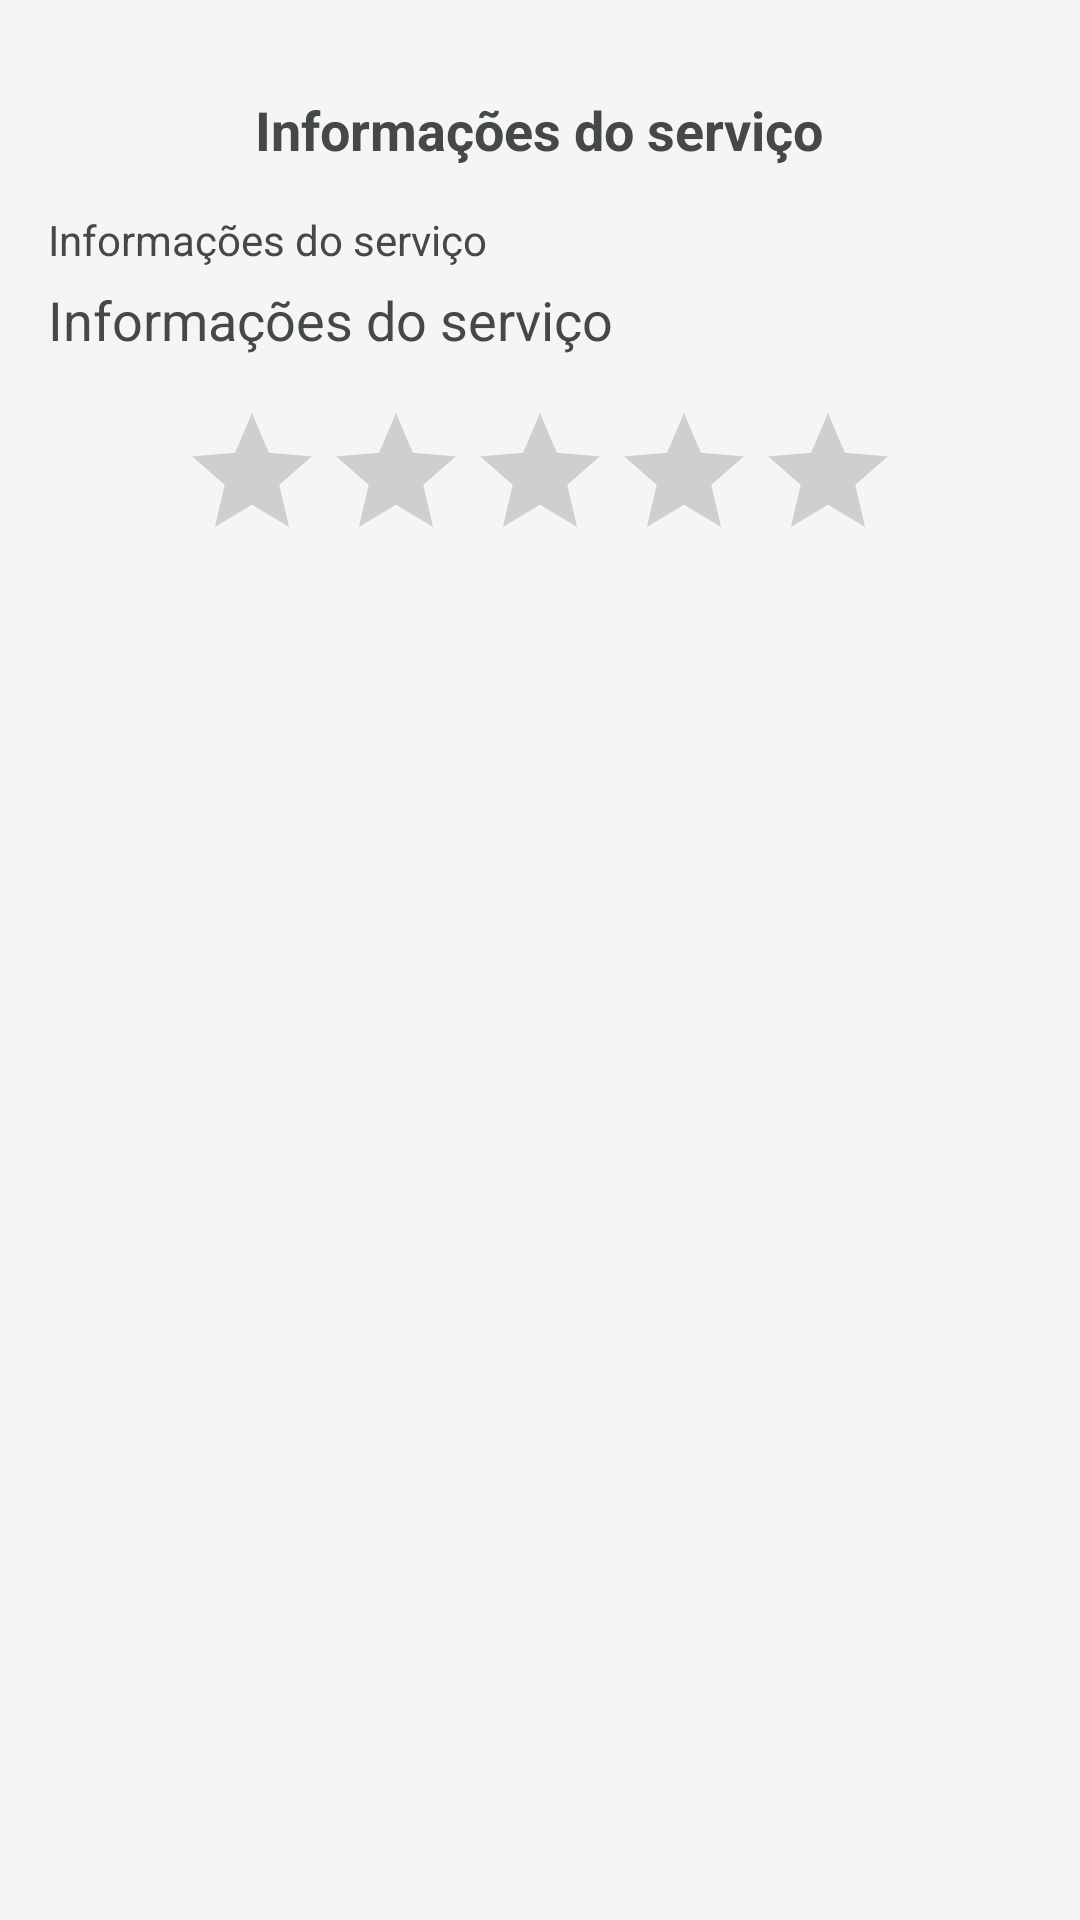

Layout XML and referenced resources for this Android screen:
<!-- AndroidManifest.xml: application theme Theme.AddvisorTheme -->
<!-- res/layout/activity_details.xml -->
<RelativeLayout xmlns:android="http://schemas.android.com/apk/res/android"
    xmlns:tools="http://schemas.android.com/tools"
    android:layout_width="match_parent"
    android:layout_height="match_parent"
    android:background="@color/background"
    android:paddingLeft="@dimen/activity_horizontal_margin"
    android:paddingRight="@dimen/activity_horizontal_margin"
    android:paddingTop="@dimen/activity_vertical_margin" >

    <TextView
        style="@style/TextoNegrito"
        android:id="@+id/texview_service_name_details"
        android:layout_width="wrap_content"
        android:layout_height="wrap_content"
        android:layout_centerHorizontal="true"
        android:layout_marginTop="@dimen/space_widget"
        android:text="@string/information_service"
        android:textAppearance="?android:attr/textAppearanceLarge"
        android:textColor="@color/text_action_bar" />

    <TextView
        android:id="@+id/texview_service_description_details"
        android:layout_width="wrap_content"
        android:layout_height="wrap_content"
        android:layout_below="@+id/texview_service_name_details"
        android:layout_marginTop="@dimen/space_widget"
        android:text="@string/information_service"
        android:textColor="@color/text_action_bar" />

    <TextView
        android:id="@+id/texview_service_phone_details"
        android:layout_width="wrap_content"
        android:layout_height="wrap_content"
        android:layout_below="@+id/texview_service_description_details"
        android:layout_marginTop="@dimen/space_bord"
        android:text="@string/information_service"
        android:textAppearance="?android:attr/textAppearanceMedium"
        android:textColor="@color/text_action_bar" />

    <RatingBar
        android:id="@+id/rating_bar_note_details"
        android:layout_width="wrap_content"
        android:layout_height="wrap_content"
        android:layout_below="@+id/texview_service_phone_details"
        android:layout_centerHorizontal="true"
        android:layout_marginTop="@dimen/space_widget" />

    <ListView
        android:id="@+id/listview_evaluates"
        android:layout_width="wrap_content"
        android:layout_height="wrap_content"
        android:layout_below="@+id/rating_bar_note_details"
        android:layout_centerHorizontal="true" >
    </ListView>

</RelativeLayout>
<!-- resources referenced by this layout -->
<resources>
  <color name="background">#F5F5F5</color>
  <color name="text_action_bar">#444948</color>
  <dimen name="activity_horizontal_margin">16dp</dimen>
  <dimen name="activity_vertical_margin">16dp</dimen>
  <dimen name="space_bord">5dp</dimen>
  <dimen name="space_widget">15dp</dimen>
  <string name="information_service">Informações do serviço</string>
  <style name="TextoNegrito">
          <item name="android:textSize">18sp</item>
          <item name="android:textStyle">bold</item>
          <item name="android:textColor">@android:color/primary_text_light</item>
          <item name="android:typeface">sans</item>
      </style>
  <style name="Theme.AddvisorTheme" parent="@style/AppTheme">
          <item name="android:actionBarStyle">@style/Theme.Addvisor.ActionBar</item>
          <item name="android:actionBarTabTextStyle">@style/ActionBarTabText.Addvisor</item>
      </style>
  <style name="AppTheme" parent="AppBaseTheme">
          
      </style>
  <style name="Theme.Addvisor.ActionBar" parent="@android:style/Widget.Holo.ActionBar">
          <item name="android:background">@drawable/action_bar</item>
          <item name="android:titleTextStyle">@style/Theme.Addvisor.ActionBar.TitleTextStyle</item>
          
      </style>
  <style name="ActionBarTabText.Addvisor" parent="@android:style/Widget.Holo.Light.ActionBar.TabText">
          <item name="android:textColor">@color/text_action_bar</item>
          <item name="android:typeface">sans</item>
          <item name="android:textSize">14sp</item>
      </style>
  <style name="AppBaseTheme" parent="Theme.AppCompat.Light">
          
      </style>
  <!-- drawable action_bar: png bitmap (drawable-mdpi, 4541 bytes) -->
  <style name="Theme.Addvisor.ActionBar.TitleTextStyle">
          <item name="android:textSize">20sp</item>
          <item name="android:textStyle">bold</item>
          <item name="android:textColor">@color/text_action_bar</item>
          <item name="android:typeface">monospace</item>
      </style>
</resources>
